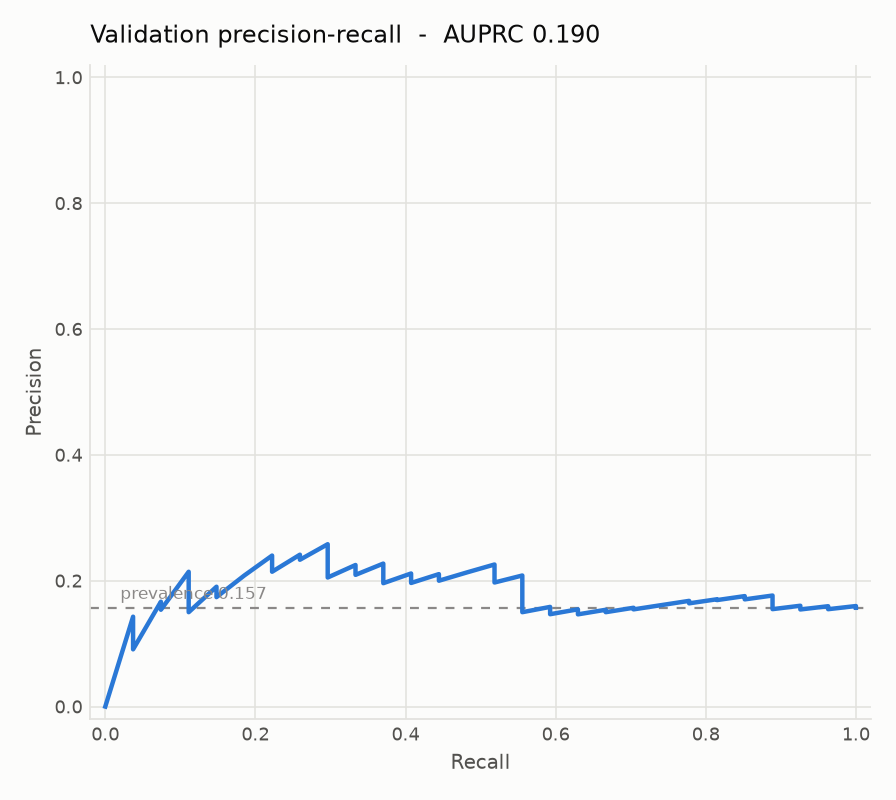

Source data for this figure (header and first rows):
recall, precision
0.0, 0.0
0.0, 0.0
0.0, 0.0
0.0, 0.0
0.0, 0.0
0.0, 0.0
0.03704, 0.1429
0.03704, 0.125
0.03704, 0.1111
0.03704, 0.1
0.03704, 0.09091
0.07407, 0.1667
0.07407, 0.1538
0.1111, 0.2143
0.1111, 0.2
0.1111, 0.1875
0.1111, 0.1765
0.1111, 0.1667
0.1111, 0.1579
0.1111, 0.15
0.1481, 0.1905
0.1481, 0.1818
0.1481, 0.1739
0.1852, 0.2083
0.2222, 0.24
0.2222, 0.2308
0.2222, 0.2222
0.2222, 0.2143
0.2593, 0.2414
0.2593, 0.2333
0.2963, 0.2581
0.2963, 0.25
0.2963, 0.2424
0.2963, 0.2353
0.2963, 0.2286
0.2963, 0.2222
0.2963, 0.2162
0.2963, 0.2105
0.2963, 0.2051
0.3333, 0.225
0.3333, 0.2195
0.3333, 0.2143
0.3333, 0.2093
0.3704, 0.2273
0.3704, 0.2222
0.3704, 0.2174
0.3704, 0.2128
0.3704, 0.2083
0.3704, 0.2041
0.3704, 0.2
0.3704, 0.1961
0.4074, 0.2115
0.4074, 0.2075
0.4074, 0.2037
0.4074, 0.2
0.4074, 0.1964
0.4444, 0.2105
0.4444, 0.2069
0.4444, 0.2034
0.4444, 0.2
... 112 more rows
